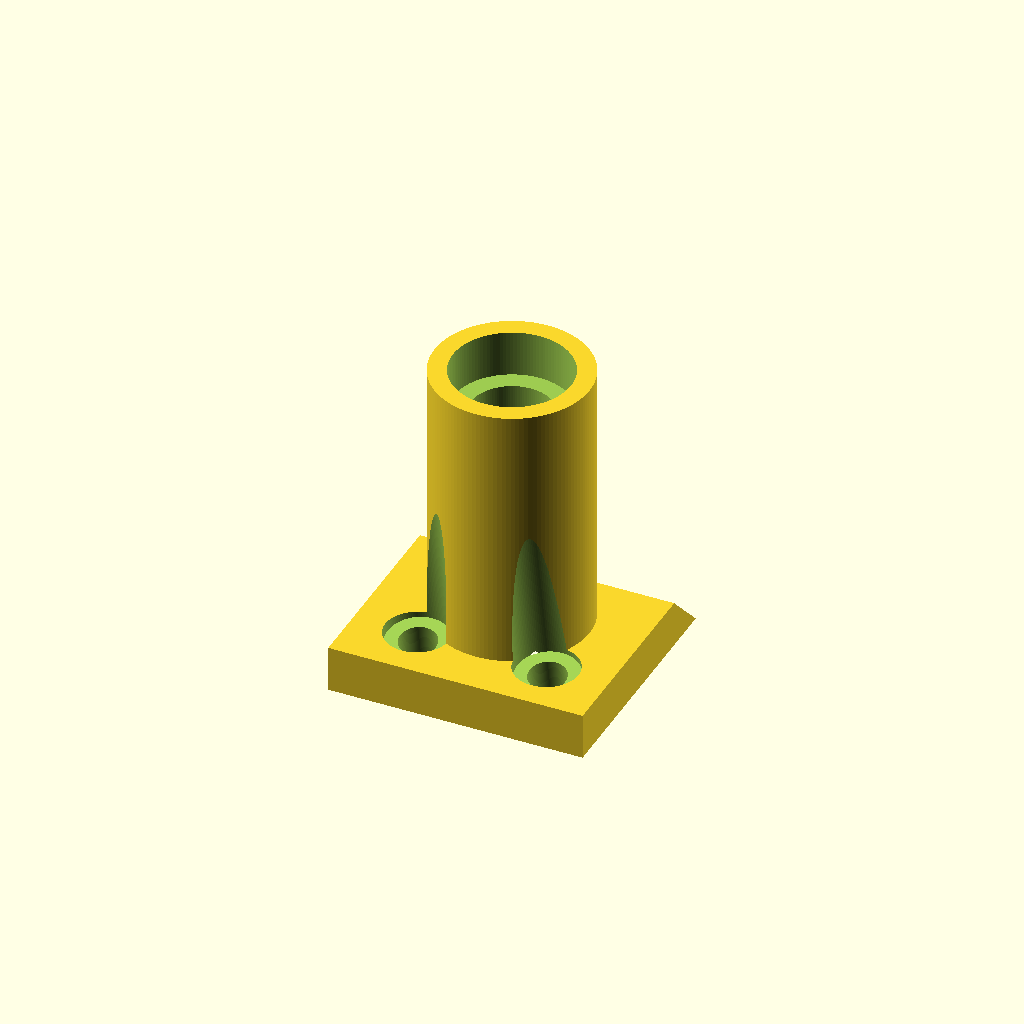
Cell 1 — every parameter at its default value.
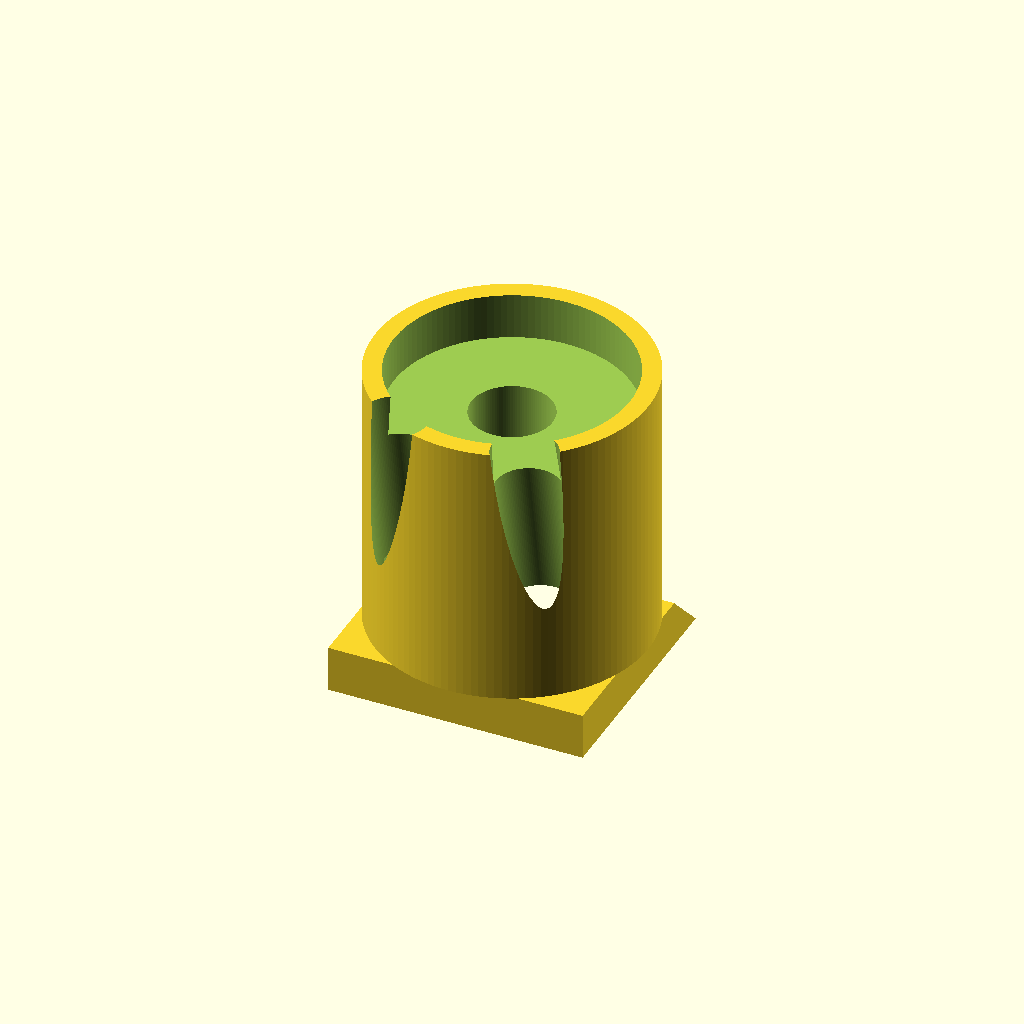
Cell 2: bearing_outer_diameter = 20.4 (everything else at default).
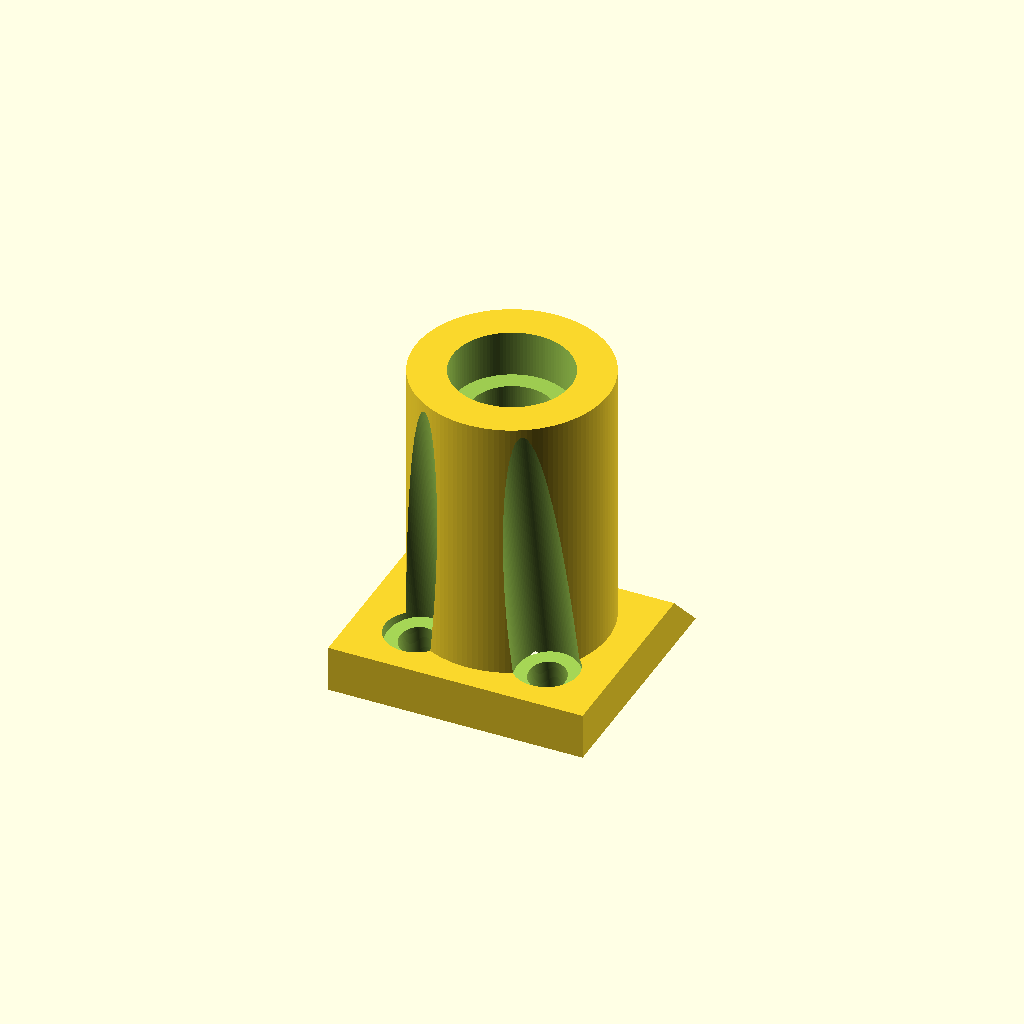
Cell 3: Bwall = 3.2 (everything else at default).
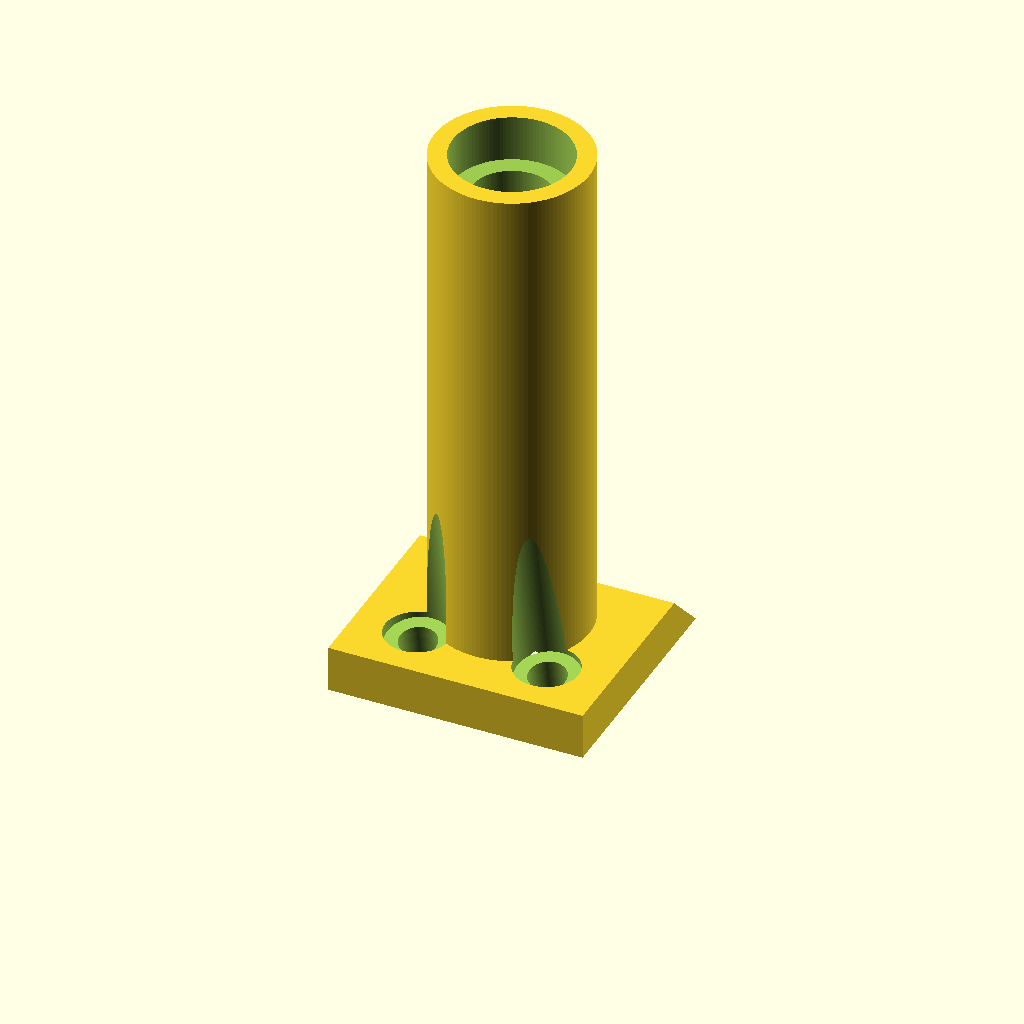
Cell 4: the same model with bearing_shaft_length = 41.2.
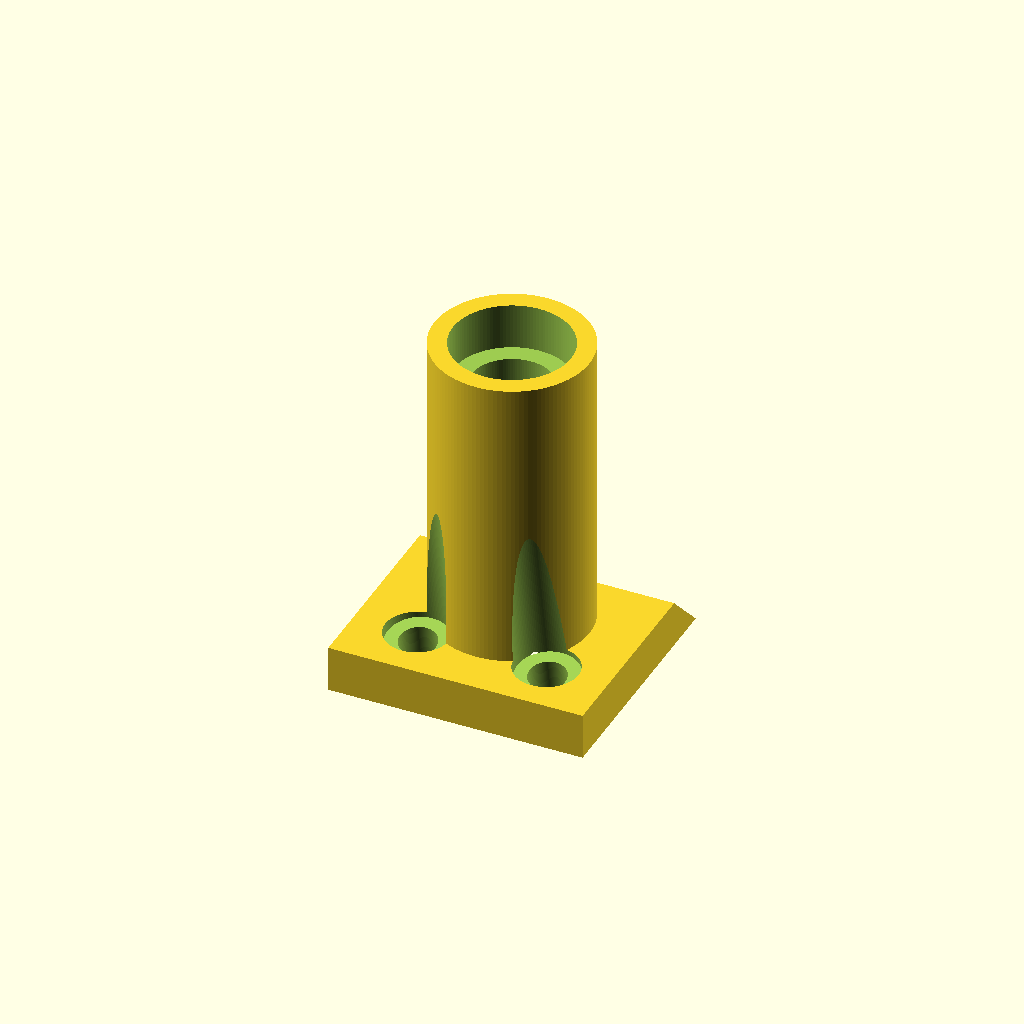
Cell 5: the same model with bearing_shaft_shift = 5.2.
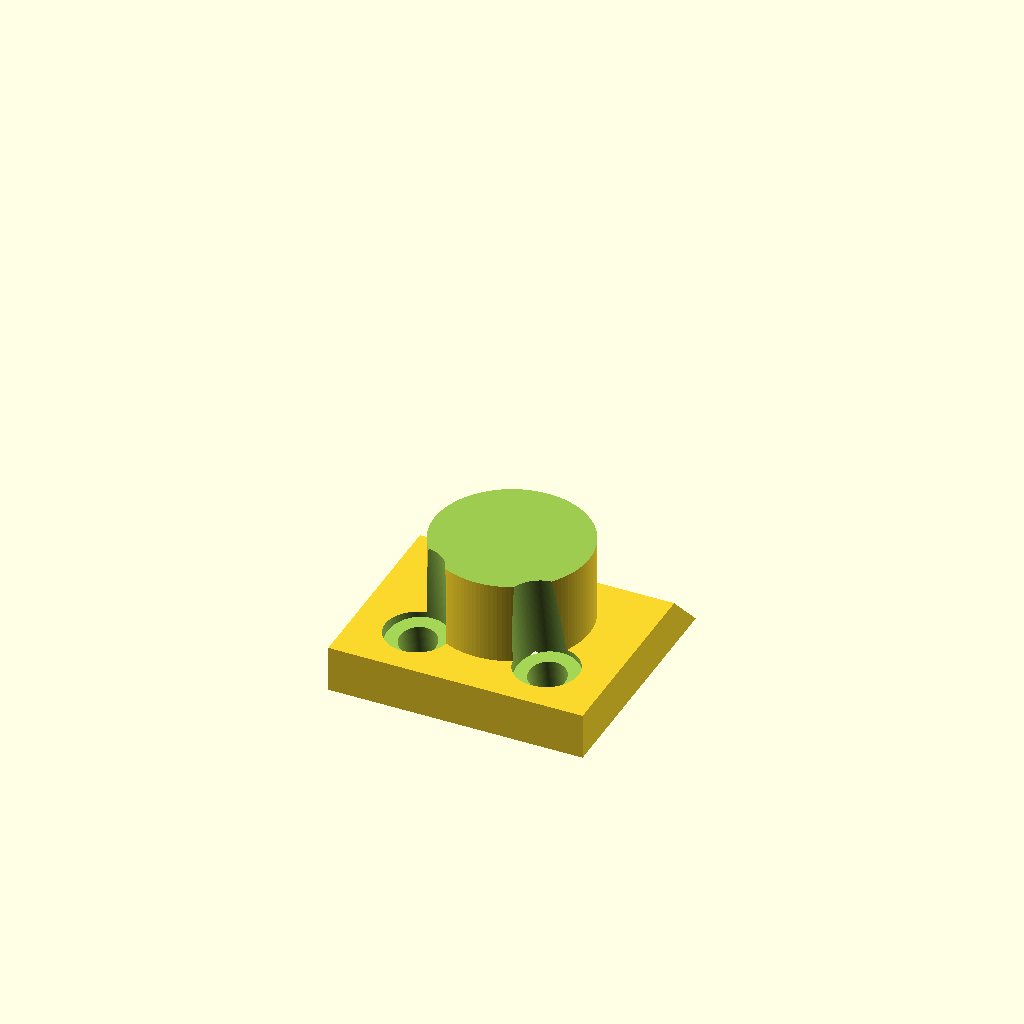
Cell 6: the same model with bearing_inner_diameter = 14.
One fixed orthographic camera (rotation 55°, 0°, 25°; colour scheme Cornfield) for every cell.
Source of the model, CAD/src/TF-G2-rotor-neck.scad:

bearing_outer_diameter=10.2;
Bwall=1.6;
bearing_shaft_length=20.6;
bearing_shaft_shift=2.6;
bearing_inner_diameter=7;
bearing_thickness=4;

connector_w=22;
connector_t=21;
connector_h=4;
connector_hole_w=12;

screw_angle=10;
screw_offset=5.6;
M3_screw_diameter=3.2;
M3_head_diameter=5.5;


function rotorBearingNeck_screw_offset() = screw_offset;
function rotorBearingNeck_screw_angle() = screw_angle;
function rotorBearingNeck_t()=connector_t;
function rotorBearingNeck_h()=bearing_shaft_length+bearing_shaft_shift;
function rotorBearingNeck_d()=bearing_outer_diameter+2*Bwall;

module rotorBearingNeck()
{
    difference()
    {
        union()
        {
            translate([0,0,-connector_h/2])
                cube([connector_w,connector_t,connector_h], center=true);
                
            cylinder(d=bearing_outer_diameter+2*Bwall,h=bearing_shaft_length+bearing_shaft_shift, $fn=120);
        }
        
        //ax hole
        translate([0,0,bearing_shaft_shift+bearing_thickness+0.5])
            cylinder(d=bearing_inner_diameter,h = 100, $fn = 120);
        
        //top bearing
        translate([0,0,bearing_shaft_length+bearing_shaft_shift-bearing_thickness])
            cylinder(d = bearing_outer_diameter, h = bearing_thickness + 0.005, $fn =120);
            
        //bottom bearing
        translate([0, 0, bearing_shaft_shift + bearing_thickness-100])    
            cylinder(d = bearing_outer_diameter, h = 100, $fn=120);
        
        //sešikmení
        translate([0,connector_t/2,0])
            rotate([45,0,0])
                cube([connector_w+0.1,2*connector_h/sqrt(2),2*connector_h/sqrt(2)], center=true);
                
        //dira v sešikmeni
        translate([0,connector_t-connector_h+0.05,0])
                cube([connector_hole_w,connector_t,3*connector_h], center=true);        
        
        //šroubky
        translate([0,-screw_offset])
            rotate([screw_angle,0,0])
            {
                for(i=[-1,1])
                {
                    translate([i*screw_offset,0,0])
                    {
                        cylinder(d = M3_screw_diameter, h = 100, center=true, $fn =120);
                        translate([0,0,-1])
                            cylinder(d = M3_head_diameter, h = 100, $fn =120);
                    }
                }
            }
        
    }
}

module rotorBearingNeckHousing()
{
    difference()
    {
        translate([0,-connector_h/sqrt(2),-0.25*connector_h])
            cube([connector_w+0.1,connector_t+0.1+2*connector_h/sqrt(2),1.5*connector_h], center=true);
        
        translate([0,connector_t/2,0])
            rotate([45,0,0])
                cube([connector_w+0.2,2*connector_h/sqrt(2),20*connector_h/sqrt(2)], center=true);
                
        translate([0,connector_t-connector_h+0.1,0])
                cube([connector_hole_w-0.1,connector_t,3*connector_h], center=true);        
    }
    
    translate([0,-screw_offset,0])
    rotate([screw_angle,0,0])
    {
        for(i=[-1,1])
        {
            translate([i*screw_offset,0,0])
            {
                cylinder(d = M3_screw_diameter, h = 100, center=true, $fn =120);
                translate([0,0,-1])
                    cylinder(d = M3_head_diameter, h = 100, $fn =120);
            }
        }
    }

}

//rotorBearingNeckHousing();

rotorBearingNeck();
Customizer parameters (derived from the source; name, type, default, range or options):
bearing_outer_diameter: number, default 10.2
Bwall: number, default 1.6
bearing_shaft_length: number, default 20.6
bearing_shaft_shift: number, default 2.6
bearing_inner_diameter: number, default 7
bearing_thickness: number, default 4
connector_w: number, default 22
connector_t: number, default 21
connector_h: number, default 4
connector_hole_w: number, default 12
screw_angle: number, default 10
screw_offset: number, default 5.6
M3_screw_diameter: number, default 3.2
M3_head_diameter: number, default 5.5
